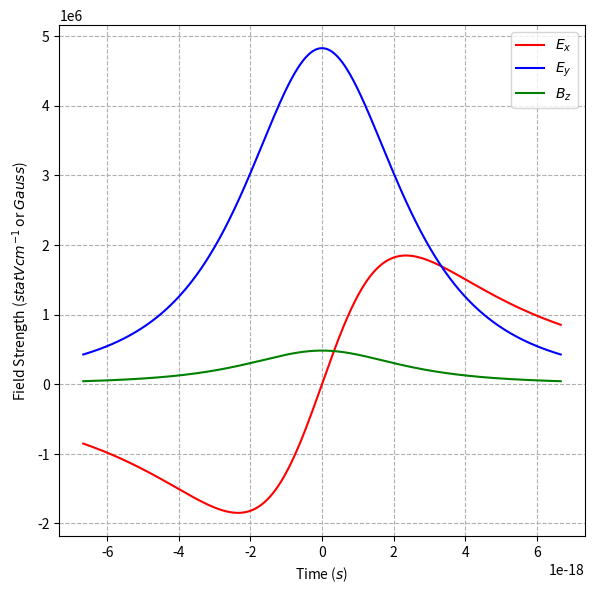

Here is the Python script that generated this plot:
import numpy as np
import matplotlib.pyplot as plt

def calc_fields(v, gamma, t, b, q):
    denom = (gamma**2 * v**2 * t**2 + b**2)**1.5
    Ex = -q * gamma * v * t / denom
    Ey = q * gamma * b / denom
    Bz = (v/c) * Ey
    return Ex, Ey, Bz

e = 4.80320425e-10
c = 2.99792458e10
v1 = 0.1 * c
gamma1 = 1.0 / np.sqrt(1 - (v1/c)**2)
b = 1e-8
t = np.linspace(-20 * b/c, 20 * b/c, 1000)
Ex1, Ey1, Bz1 = calc_fields(v1, gamma1, t, -b, -e)

plt.figure(figsize=(6,6), dpi=300)
plt.plot(t, Ex1, label='$E_x$', color='red')
plt.plot(t, Ey1, label='$E_y$', color='blue')
plt.plot(t, Bz1, label='$B_z$', color='green')
plt.xlabel(r'Time ($s$)')
plt.ylabel(r'Field Strength ($statVcm^{-1}$ or $Gauss$)')
plt.legend()
plt.grid(True, which='both', linestyle='--')
plt.tight_layout()
plt.savefig('q2(i).png', dpi=300)
plt.show()
plt.close()
